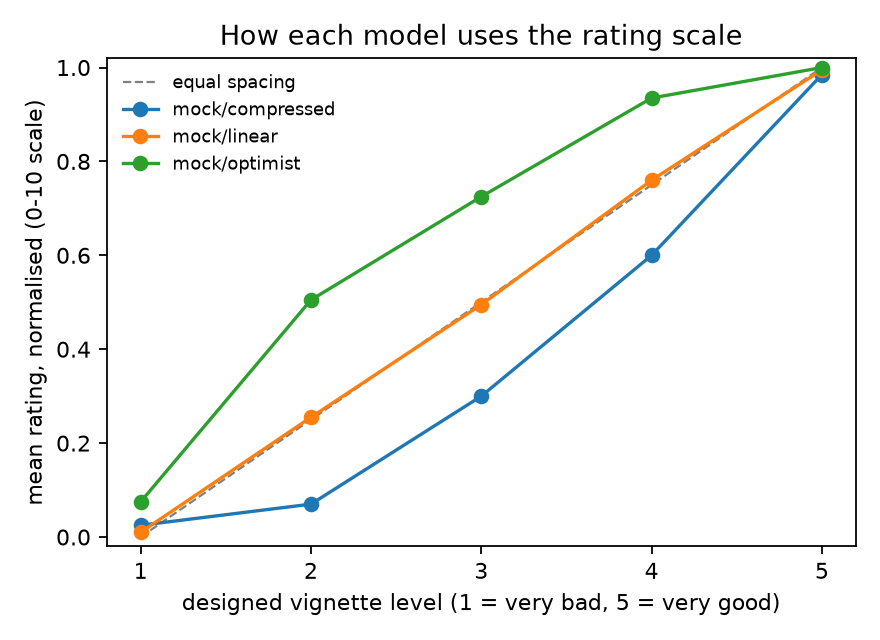

Values plotted in this chart, from the file beside it:
level, mock/compressed | 0-10, mock/compressed | 0-100, mock/compressed | 1-5, mock/linear | 0-10, mock/linear | 0-100, mock/linear | 1-5, mock/optimist | 0-10, mock/optimist | 0-100, mock/optimist | 1-5
1.0, 0.025, 0.0195, 0.0, 0.01, 0.019, 0.0, 0.075, 0.08, 0.025
2.0, 0.07, 0.0825, 0.075, 0.255, 0.2375, 0.25, 0.505, 0.5215, 0.5
3.0, 0.3, 0.287, 0.25, 0.495, 0.498, 0.5, 0.725, 0.7405, 0.75
4.0, 0.6, 0.6135, 0.575, 0.76, 0.742, 0.75, 0.935, 0.9185, 0.975
5.0, 0.985, 0.9735, 1.0, 0.995, 0.9825, 1.0, 1.0, 1.0, 1.0
